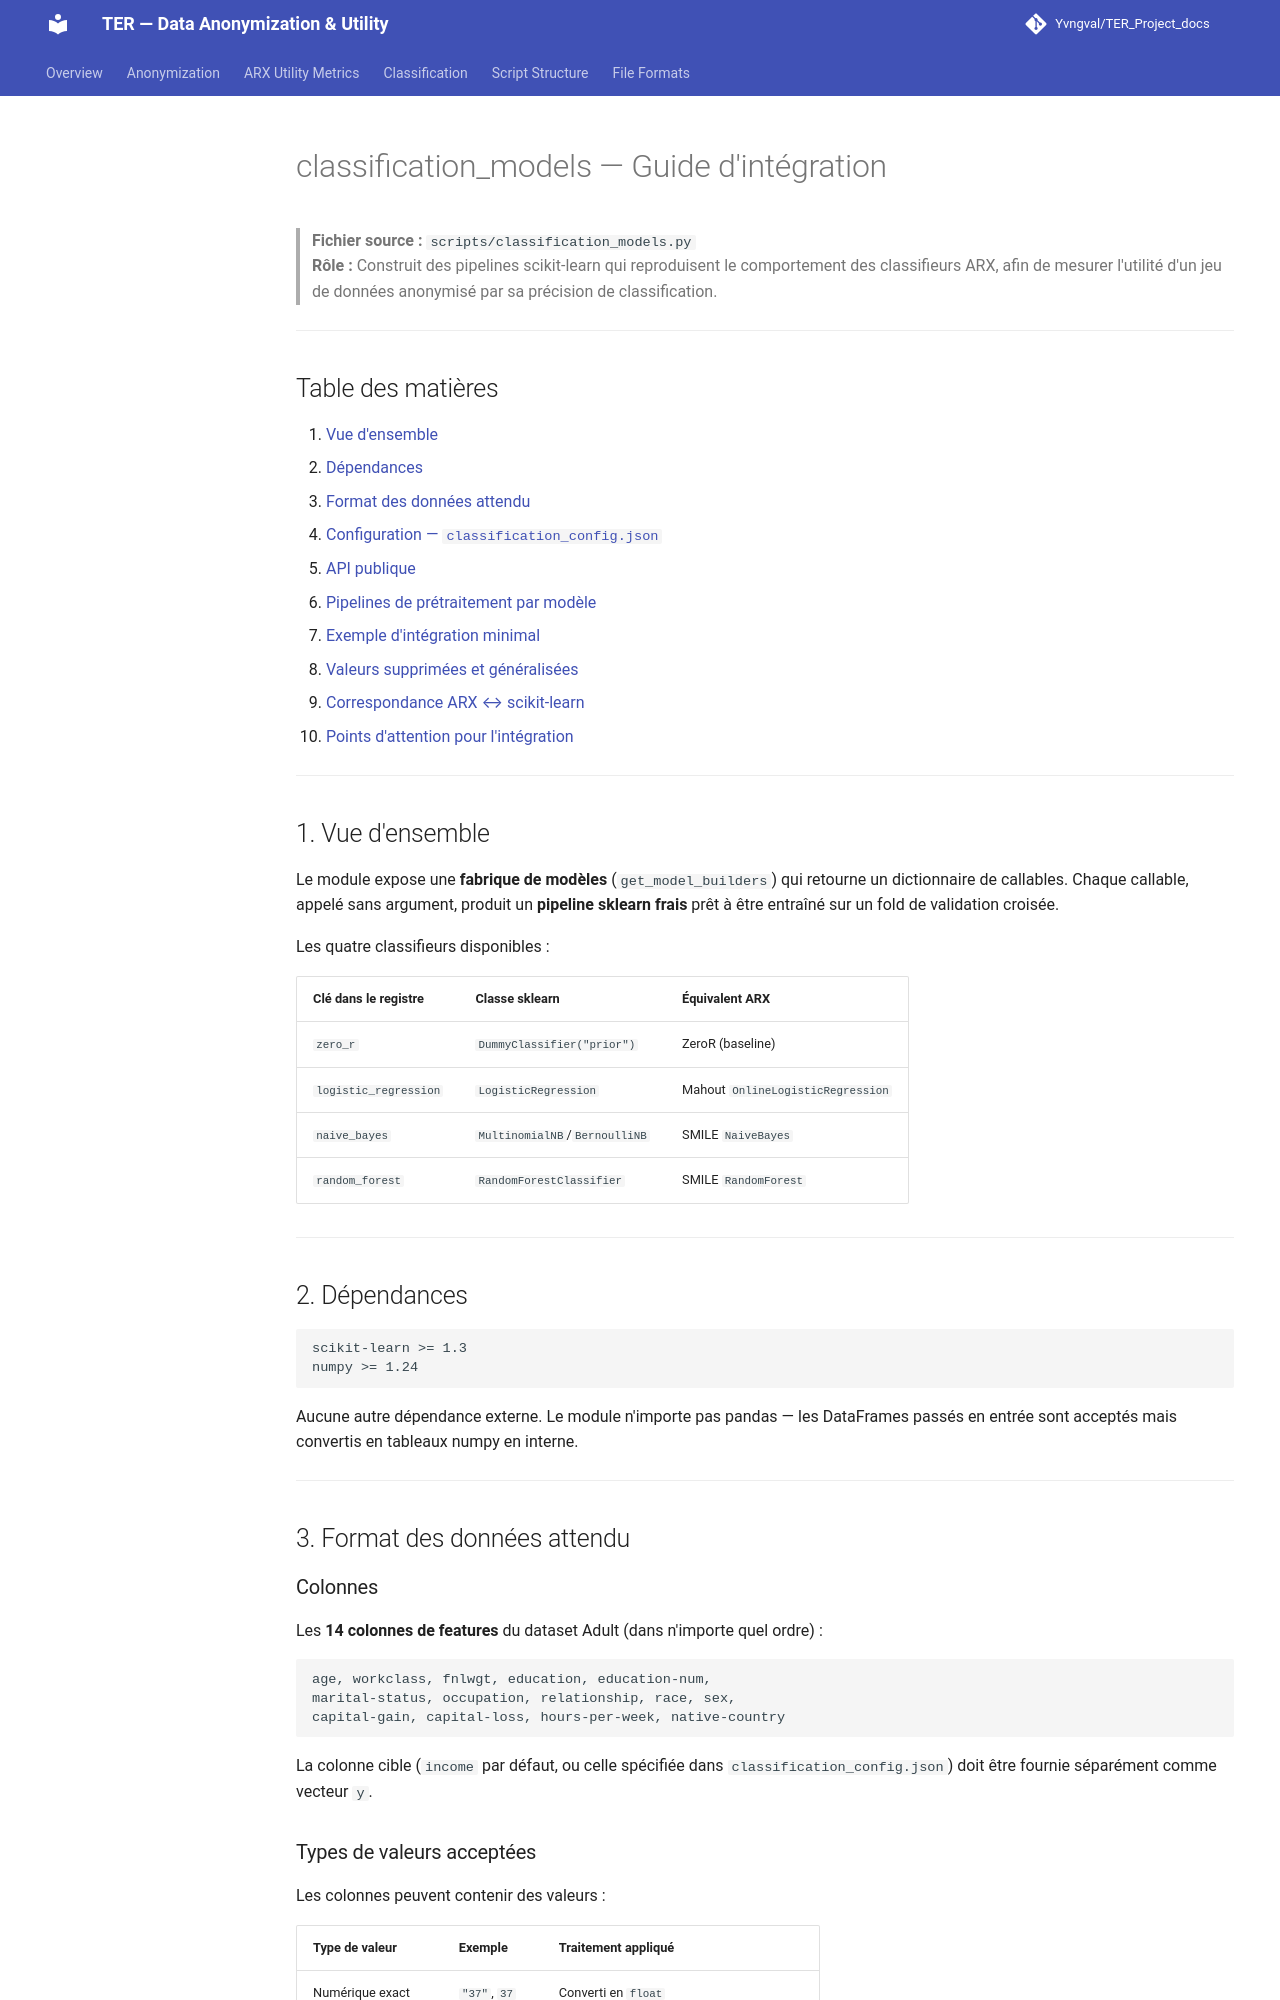

repository: Yvngval/TER_Project · page: classification_models/index.html · generator: mkdocs

# classification_models — Guide d'intégration

> **Fichier source :** `scripts/classification_models.py`  
> **Rôle :** Construit des pipelines scikit-learn qui reproduisent le comportement des classifieurs ARX, afin de mesurer l'utilité d'un jeu de données anonymisé par sa précision de classification.

---

## Table des matières

1. [Vue d'ensemble](#1-vue-densemble)
2. [Dépendances](#2-dépendances)
3. [Format des données attendu](#3-format-des-données-attendu)
4. [Configuration — `classification_config.json`](#4-configuration--classification_configjson)
5. [API publique](#5-api-publique)
6. [Pipelines de prétraitement par modèle](#6-pipelines-de-prétraitement-par-modèle)
7. [Exemple d'intégration minimal](#7-exemple-dintégration-minimal)
8. [Valeurs supprimées et généralisées](#8-valeurs-supprimées-et-généralisées)
9. [Correspondance ARX ↔ scikit-learn](#9-correspondance-arx--scikit-learn)
10. [Points d'attention pour l'intégration](#10-points-dattention-pour-lintégration)

---

## 1. Vue d'ensemble

Le module expose une **fabrique de modèles** (`get_model_builders`) qui retourne un dictionnaire de callables. Chaque callable, appelé sans argument, produit un **pipeline sklearn frais** prêt à être entraîné sur un fold de validation croisée.

Les quatre classifieurs disponibles :

| Clé dans le registre    | Classe sklearn              | Équivalent ARX                          |
|-------------------------|-----------------------------|-----------------------------------------|
| `zero_r`                | `DummyClassifier("prior")`  | ZeroR (baseline)                        |
| `logistic_regression`   | `LogisticRegression`        | Mahout `OnlineLogisticRegression`       |
| `naive_bayes`           | `MultinomialNB`/`BernoulliNB` | SMILE `NaiveBayes`                    |
| `random_forest`         | `RandomForestClassifier`    | SMILE `RandomForest`                    |

---

## 2. Dépendances

```
scikit-learn >= 1.3
numpy >= 1.24
```

Aucune autre dépendance externe. Le module n'importe pas pandas — les DataFrames passés en entrée sont acceptés mais convertis en tableaux numpy en interne.

---

## 3. Format des données attendu

### Colonnes

Les **14 colonnes de features** du dataset Adult (dans n'importe quel ordre) :

```
age, workclass, fnlwgt, education, education-num,
marital-status, occupation, relationship, race, sex,
capital-gain, capital-loss, hours-per-week, native-country
```

La colonne cible (`income` par défaut, ou celle spécifiée dans `classification_config.json`) doit être fournie séparément comme vecteur `y`.
